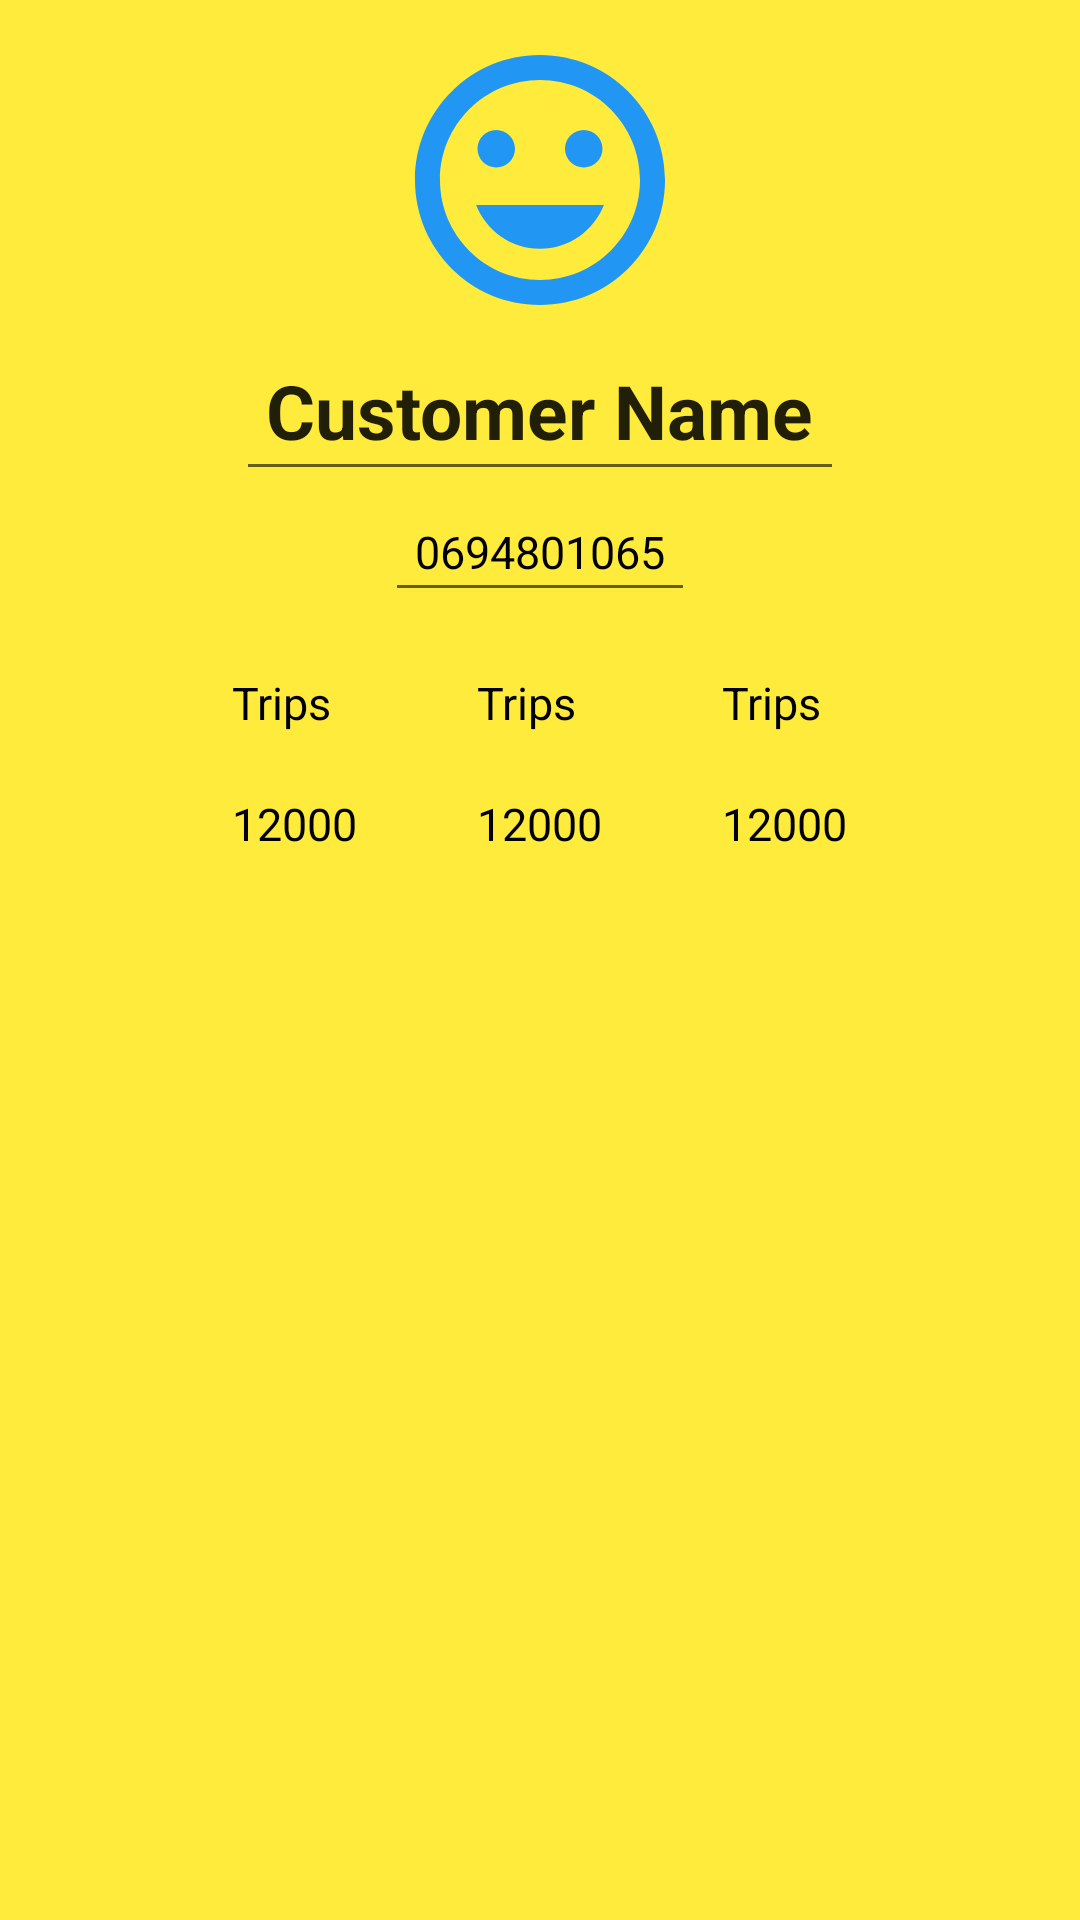

Reconstruct the res/layout file that produces this screen, plus the resources it refers to.
<!-- AndroidManifest.xml: application theme AppTheme.NoActionBar -->
<!-- res/layout/btmsheet_customer_info.xml -->
<?xml version="1.0" encoding="utf-8"?>
<LinearLayout xmlns:android="http://schemas.android.com/apk/res/android"
    android:layout_width="match_parent"
    android:layout_height="match_parent"
    xmlns:app="http://schemas.android.com/apk/res-auto"
    android:orientation="vertical"
    android:padding="10dp"
    android:gravity="center_horizontal"
    android:background="@color/accent_yellow"
    app:behavior_hideable="true"
    app:behavior_peekHeight="56dp"
    app:layout_behavior="com.google.android.material.bottomsheet.BottomSheetBehavior">
    <ImageView
        android:id="@+id/driver_info_image_view"
        android:layout_width="100dp"
        android:layout_height="100dp"
        android:src="@drawable/ic_tag_faces_blue_24dp"
        />
    <EditText
        android:id="@+id/driver_info_name_field"
        android:layout_width="wrap_content"
        android:layout_height="wrap_content"
        android:inputType="text"
        android:text="Customer Name"
        style="@style/ProfileTextTitleStyle"/>
    <EditText
        android:id="@+id/driver_info_phone_field"
        android:layout_width="wrap_content"
        android:layout_height="wrap_content"
        android:text="0694801065"
        android:inputType="phone"
        style="@style/ProfileTextViewStyle"/>
    <LinearLayout
        android:id="@+id/driver_profile_status_layout"
        android:layout_width="match_parent"
        android:layout_height="wrap_content"
        android:orientation="horizontal"
        android:gravity="center">
        <RelativeLayout
            android:id="@+id/trips_count_layout"
            android:layout_width="wrap_content"
            android:layout_height="wrap_content"
            android:padding="10dp"
            android:gravity="center">
            <TextView
                android:id="@+id/trips_count_text"
                android:layout_width="wrap_content"
                android:layout_height="wrap_content"
                android:text="Trips"
                style="@style/ProfileTextViewStyle"
                android:textSize="15sp"/>
            <TextView
                android:id="@+id/trips_count_num"
                android:layout_width="wrap_content"
                android:layout_height="wrap_content"
                android:text="12000"
                style="@style/ProfileTextViewStyle"
                android:layout_below="@id/trips_count_text"
                />

        </RelativeLayout>
        <RelativeLayout
            android:id="@+id/stars_count_layout"
            android:layout_width="wrap_content"
            android:layout_height="wrap_content"
            android:padding="10dp">
            <TextView
                android:id="@+id/stars_count_text"
                android:layout_width="wrap_content"
                android:layout_height="wrap_content"
                android:text="Trips"
                style="@style/ProfileTextViewStyle"/>
            <TextView
                android:id="@+id/stars_count_num"
                android:layout_width="wrap_content"
                android:layout_height="wrap_content"
                android:text="12000"
                android:layout_below="@id/stars_count_text"
                style="@style/ProfileTextViewStyle"
                />

        </RelativeLayout>
        <RelativeLayout
            android:id="@+id/years_count_layout"
            android:layout_width="wrap_content"
            android:layout_height="wrap_content"
            android:padding="10dp">
            <TextView
                android:id="@+id/years_count_text"
                android:layout_width="wrap_content"
                android:layout_height="wrap_content"
                android:text="Trips"
                style="@style/ProfileTextViewStyle"/>
            <TextView
                android:id="@+id/years_count_num"
                android:layout_width="wrap_content"
                android:layout_height="wrap_content"
                android:text="12000"
                android:layout_below="@id/years_count_text"
                style="@style/ProfileTextViewStyle"
                />

        </RelativeLayout>
    </LinearLayout>
</LinearLayout>
<!-- resources referenced by this layout -->
<resources>
  <color name="accent_yellow">#ffeb3b</color>
  <!-- drawable ic_tag_faces_blue_24dp (drawable) -->
  <vector xmlns:android="http://schemas.android.com/apk/res/android"
          android:width="24dp"
          android:height="24dp"
          android:viewportWidth="24.0"
          android:viewportHeight="24.0">
      <path
          android:fillColor="#2196F3"
          android:pathData="M11.99,2C6.47,2 2,6.48 2,12s4.47,10 9.99,10C17.52,22 22,17.52 22,12S17.52,2 11.99,2zM12,20c-4.42,0 -8,-3.58 -8,-8s3.58,-8 8,-8 8,3.58 8,8 -3.58,8 -8,8zM15.5,11c0.83,0 1.5,-0.67 1.5,-1.5S16.33,8 15.5,8 14,8.67 14,9.5s0.67,1.5 1.5,1.5zM8.5,11c0.83,0 1.5,-0.67 1.5,-1.5S9.33,8 8.5,8 7,8.67 7,9.5 7.67,11 8.5,11zM12,17.5c2.33,0 4.31,-1.46 5.11,-3.5L6.89,14c0.8,2.04 2.78,3.5 5.11,3.5z"/>
  </vector>
  <style name="ProfileTextTitleStyle">
          <item name="android:textSize">25sp</item>
          <item name="android:padding">10dp</item>
          <item name="android:textStyle">bold</item>
      </style>
  <style name="ProfileTextViewStyle">
          <item name="android:textSize">15sp</item>
          <item name="android:padding">10dp</item>
          <item name="android:textColor">@color/accent_black</item>
      </style>
  <style name="AppTheme.NoActionBar">
          <item name="windowActionBar">false</item>
          <item name="windowNoTitle">true</item>
  
      </style>
  <color name="accent_black">#000000</color>
</resources>
